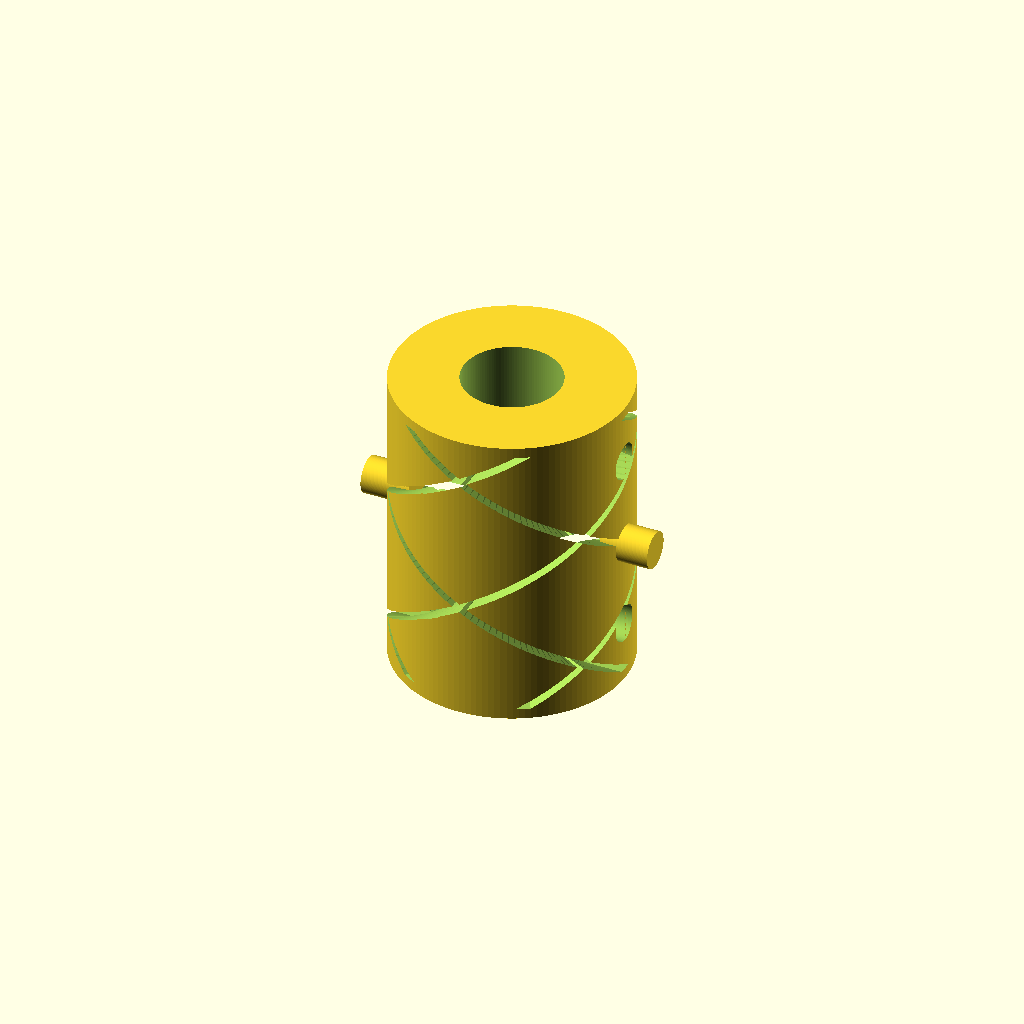
Cell 1: rendered with the file's own defaults.
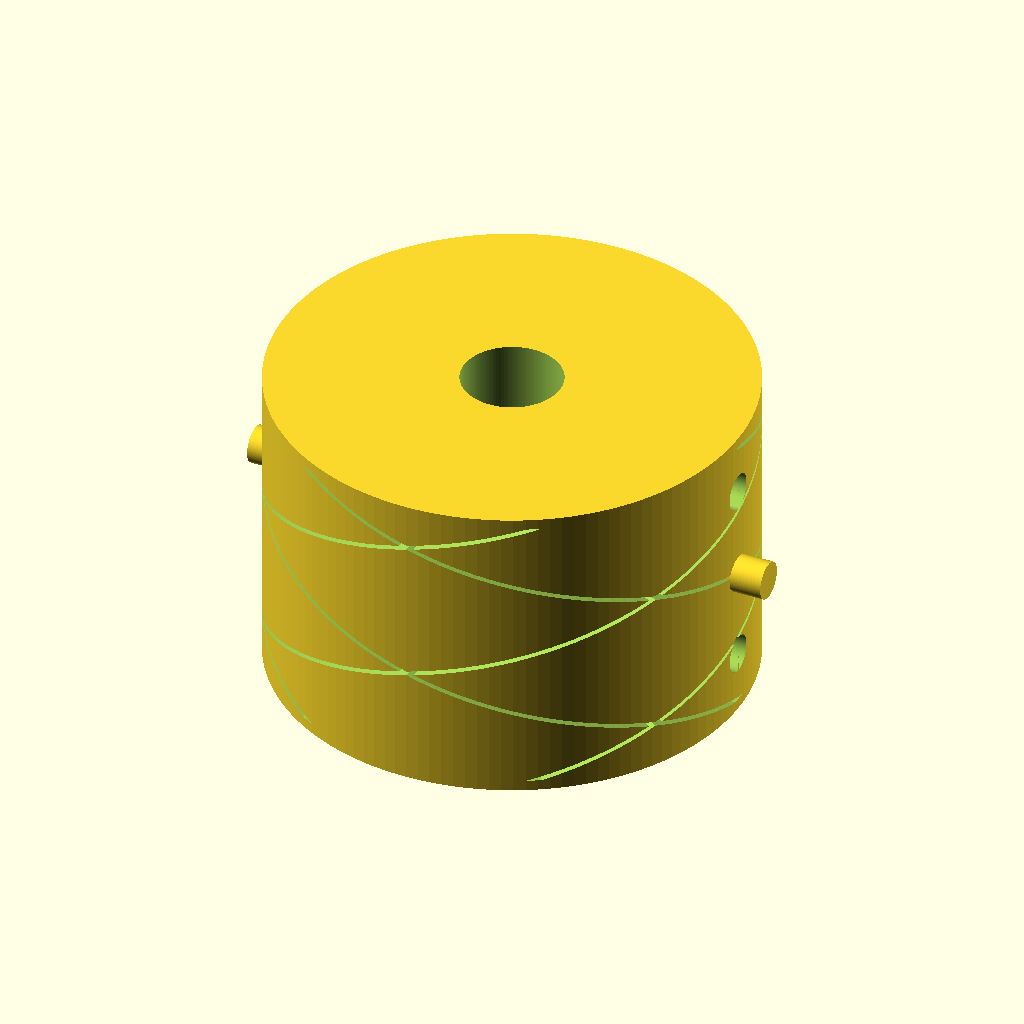
Cell 2: the same model with outer_diameter_mm = 38.
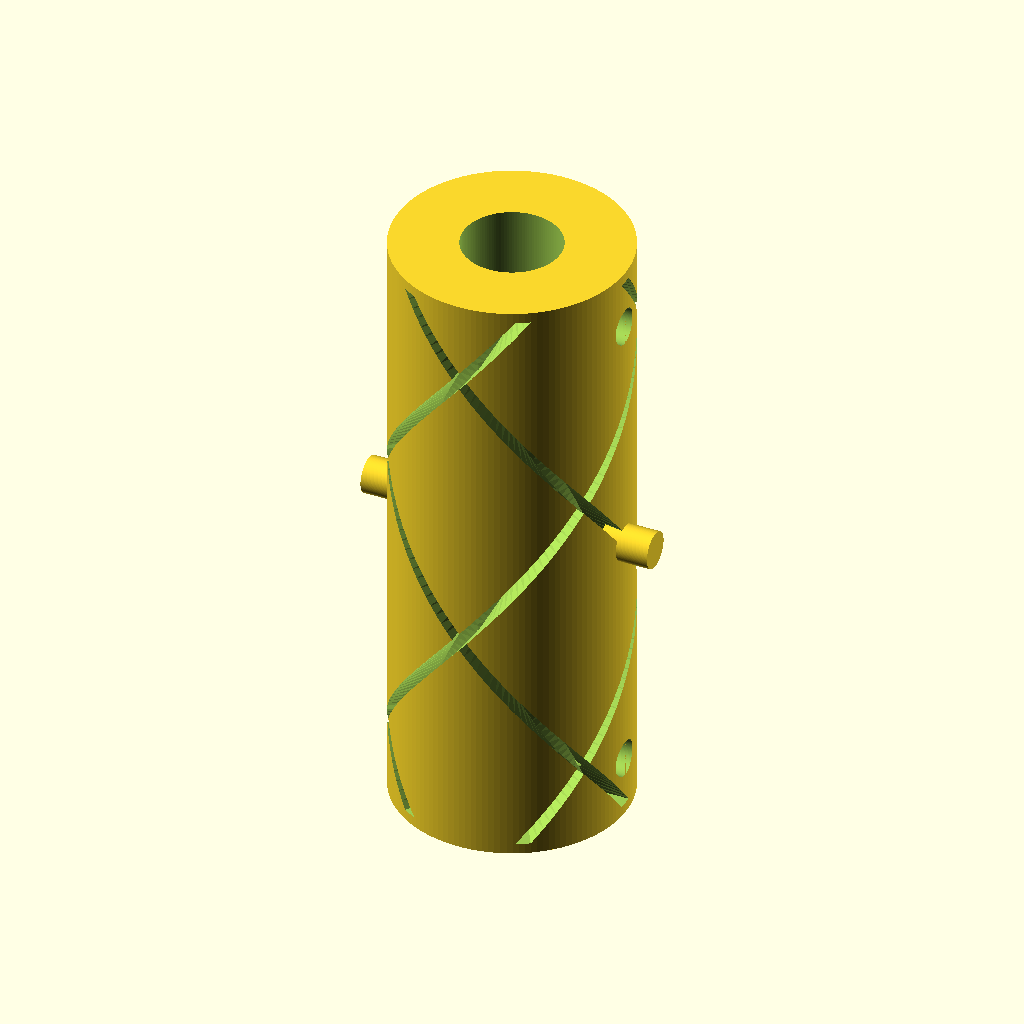
Cell 3 — overall_length_mm set to 50, the other parameters unchanged.
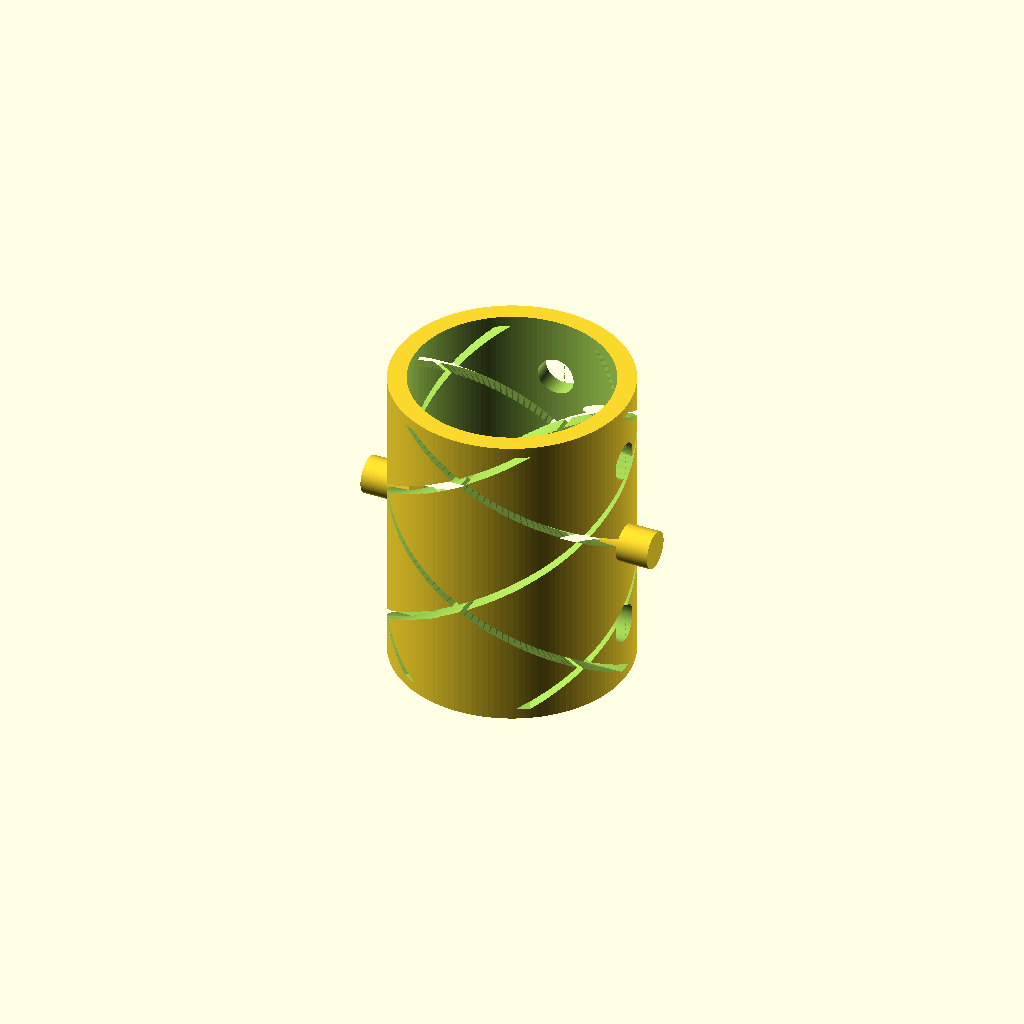
Cell 4 — bore2_diameter_mm set to 16, the other parameters unchanged.
All cells are drawn from one camera (rotation 55°, 0°, 25°, orthographic, colour scheme Cornfield), so only the parameter changes between them.
Source of the model, results/craft/scad/shaft_coupling__SC_6x8_flex.scad:
$fn = 128;

// Target dimensions
outer_diameter_mm = 19;          // OD
overall_length_mm = 25;          // total length

bore1_diameter_mm = 6;           // one end bore
bore2_diameter_mm = 8;           // other end bore
bore1_depth_mm = overall_length_mm/2;
bore2_depth_mm = overall_length_mm/2;
center_gap_mm = 0;               // keep solid at center (no split)

eps_mm = 0.15;

// Flexible (beam) coupling cuts
num_slots = 6;                   // visible flexible features
slot_width_mm = 1.2;             // tangential width of slot
slot_radial_depth_mm = 3.2;      // how far slot cuts inward from OD
slot_length_mm = overall_length_mm - 2.0; // leave small end lands
slot_twist_deg = 240;            // helical twist across length
slot_phase_deg = 0;              // rotate pattern if desired

// Grub screw holes (subtractive)
grub_screw_hole_radius_mm = 1.5;
grub_screw_hole_depth_mm = 5;
grub_screw_offset_from_end_mm = 5;
grub_screw_angles_deg_a = 0;
grub_screw_angles_deg_b = 90;

// --- FIX: add the two small side cylindrical features and ensure they UNION into the body ---
side_pin_diameter_mm = 3.0;      // small cylindrical feature diameter
side_pin_length_mm   = 4.0;      // how far it sticks out
side_pin_z_offset_mm = 0;        // centered along length (as seen in bottom view)
side_pin_angles_deg  = [0, 180]; // two opposite pins
attach_overlap_mm    = 1.5;      // 1–2mm overlap to guarantee connection

module helical_slot(slot_w, slot_len, r_outer, radial_depth, twist_deg, z0, phase_deg=0) {
    r_center = r_outer - radial_depth/2;
    rotate([0,0,phase_deg])
        translate([0,0,z0])
            linear_extrude(height=slot_len + 2*eps_mm, center=true, twist=twist_deg, slices=80)
                translate([r_center, 0, 0])
                    square([radial_depth + 2*eps_mm, slot_w], center=true);
}

module grub_screw_holes(z_pos) {
    for (angle = [grub_screw_angles_deg_a, grub_screw_angles_deg_b]) {
        rotate([0,0,angle])
            translate([outer_diameter_mm/2 - (grub_screw_hole_depth_mm + eps_mm)/2, 0, z_pos])
                rotate([0,90,0])
                    cylinder(r=grub_screw_hole_radius_mm, h=grub_screw_hole_depth_mm + eps_mm, center=true);
    }
}

module side_pins() {
    r_outer = outer_diameter_mm/2;
    pin_r = side_pin_diameter_mm/2;

    // Place each pin so it intersects the main cylinder by attach_overlap_mm.
    // Pin axis is radial (X direction after rotation), centered at z = side_pin_z_offset_mm.
    // Center position from origin along +X:
    //   x_center = r_outer + side_pin_length/2 - overlap
    x_center = r_outer + side_pin_length_mm/2 - attach_overlap_mm;

    for (a = side_pin_angles_deg) {
        rotate([0,0,a])
            translate([x_center, 0, side_pin_z_offset_mm])
                rotate([0,90,0])
                    cylinder(r=pin_r, h=side_pin_length_mm, center=true);
    }
}

module shaft_coupling() {
    r_outer = outer_diameter_mm/2;

    // FIX: union() ensures all additive parts become one connected solid
    union() {
        difference() {
            // Body
            cylinder(r=r_outer, h=overall_length_mm, center=true);

            // Stepped bores (6mm one side, 8mm other side)
            translate([0,0,-overall_length_mm/2 + bore1_depth_mm/2])
                cylinder(r=bore1_diameter_mm/2, h=bore1_depth_mm + 2*eps_mm, center=true);

            translate([0,0, overall_length_mm/2 - bore2_depth_mm/2])
                cylinder(r=bore2_diameter_mm/2, h=bore2_depth_mm + 2*eps_mm, center=true);

            // Flexible helical beam slots
            for (i = [0:num_slots-1]) {
                phase = slot_phase_deg + i*360/num_slots;
                helical_slot(
                    slot_width_mm,
                    slot_length_mm,
                    r_outer,
                    slot_radial_depth_mm,
                    (i % 2 == 0) ? slot_twist_deg : -slot_twist_deg,
                    0,
                    phase
                );
            }

            // Grub screw holes near each end
            z1 = -overall_length_mm/2 + grub_screw_offset_from_end_mm;
            z2 =  overall_length_mm/2 - grub_screw_offset_from_end_mm;
            grub_screw_holes(z1);
            grub_screw_holes(z2);

            // Optional center gap (kept at 0 by default; if >0 it will split the part)
            if (center_gap_mm > 0)
                cube([outer_diameter_mm + 2*eps_mm, outer_diameter_mm + 2*eps_mm, center_gap_mm + 2*eps_mm], center=true);
        }

        // FIX: add/attach the two small side cylindrical features (now physically intersecting the body)
        side_pins();
    }
}

shaft_coupling();
Customizer parameters (derived from the source; name, type, default, range or options):
outer_diameter_mm: number, default 19
overall_length_mm: number, default 25
bore1_diameter_mm: number, default 6
bore2_diameter_mm: number, default 8
center_gap_mm: number, default 0
eps_mm: number, default 0.15
num_slots: number, default 6
slot_width_mm: number, default 1.2
slot_radial_depth_mm: number, default 3.2
slot_twist_deg: number, default 240
slot_phase_deg: number, default 0
grub_screw_hole_radius_mm: number, default 1.5
grub_screw_hole_depth_mm: number, default 5
grub_screw_offset_from_end_mm: number, default 5
grub_screw_angles_deg_a: number, default 0
grub_screw_angles_deg_b: number, default 90
side_pin_diameter_mm: number, default 3
side_pin_length_mm: number, default 4
side_pin_z_offset_mm: number, default 0
side_pin_angles_deg: vector, default [0, 180]
attach_overlap_mm: number, default 1.5
